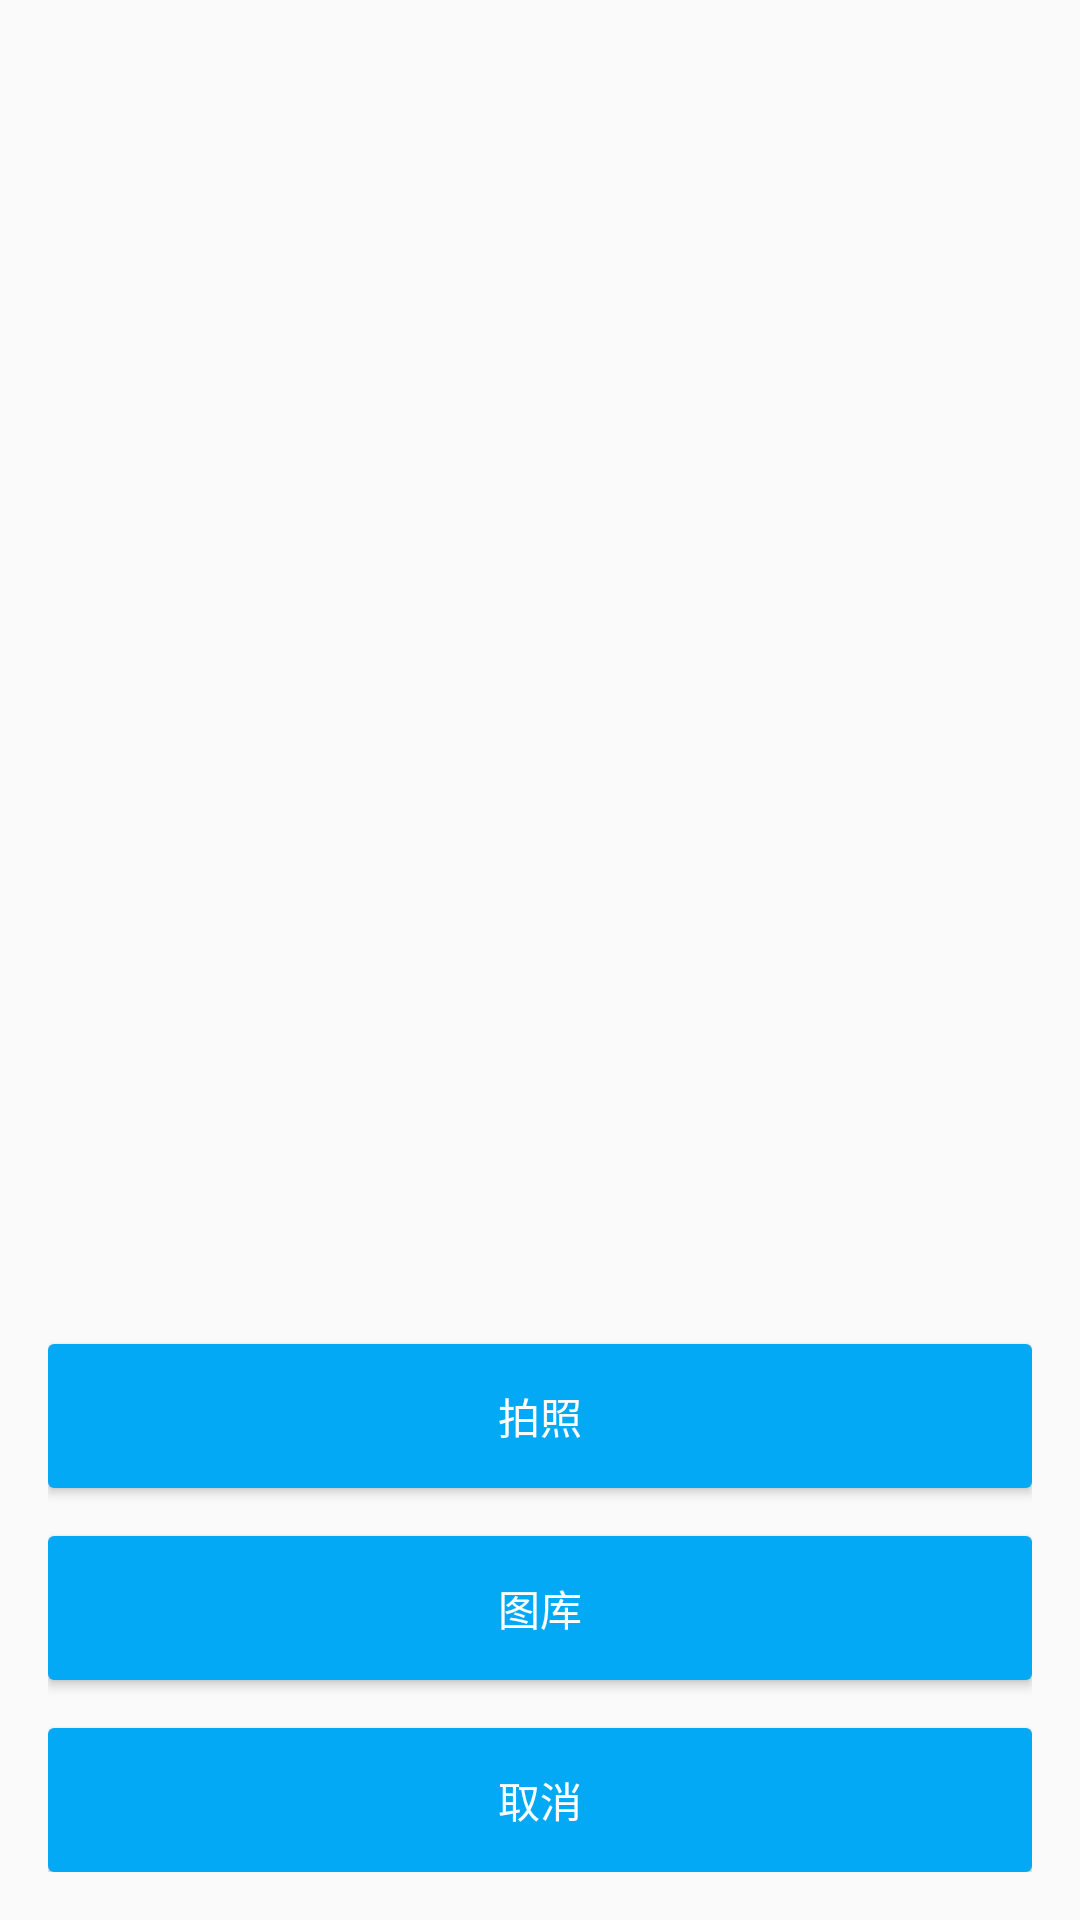

Reconstruct the res/layout file that produces this screen, plus the resources it refers to.
<!-- AndroidManifest.xml: application theme AppTheme -->
<!-- res/layout/dialog_photo.xml -->
<?xml version="1.0" encoding="utf-8"?>
<LinearLayout
    xmlns:android="http://schemas.android.com/apk/res/android"
    android:layout_width="match_parent"
    android:layout_height="match_parent"
    android:gravity="bottom"
    android:orientation="vertical"
    android:padding="16dp">

    <Button
        android:id="@+id/btn_camera"
        android:layout_width="match_parent"
        android:layout_height="wrap_content"
        android:background="@drawable/button_bg"
        android:text="拍照"
        android:textColor="@android:color/white"/>

    <Button
        android:id="@+id/btn_picture"
        android:layout_width="match_parent"
        android:layout_height="wrap_content"
        android:layout_marginBottom="16dp"
        android:layout_marginTop="16dp"
        android:background="@drawable/button_bg"
        android:text="图库"
        android:textColor="@android:color/white"/>


    <Button
        android:id="@+id/btn_cancel"
        android:layout_width="match_parent"
        android:layout_height="wrap_content"
        android:background="@drawable/button_bg"
        android:text="取消"
        android:textColor="@android:color/white"/>

</LinearLayout>
<!-- resources referenced by this layout -->
<resources>
  <!-- drawable button_bg (drawable) -->
  <?xml version="1.0" encoding="utf-8"?>
  <selector xmlns:android="http://schemas.android.com/apk/res/android">
      <item android:state_pressed="false">
          <shape>
              <solid android:color="@color/colorPrimary" />
              <corners android:radius="2dp" />
          </shape>
      </item>
      <item android:state_pressed="true">
          <shape>
              <solid android:color="@color/colorPrimaryDark"/>
              <corners android:radius="2dp"/>
          </shape>
      </item>
  </selector>
  <style name="AppTheme" parent="Theme.AppCompat.Light">
          <item name="colorPrimary">@color/colorPrimary</item>
          <item name="colorPrimaryDark">@color/colorPrimaryDark</item>
          <item name="colorAccent">@color/colorAccent</item>
      </style>
  <color name="colorPrimary">#03A9F4</color>
  <color name="colorPrimaryDark">#0288D1</color>
  <color name="colorAccent">#03A9F4</color>
</resources>
